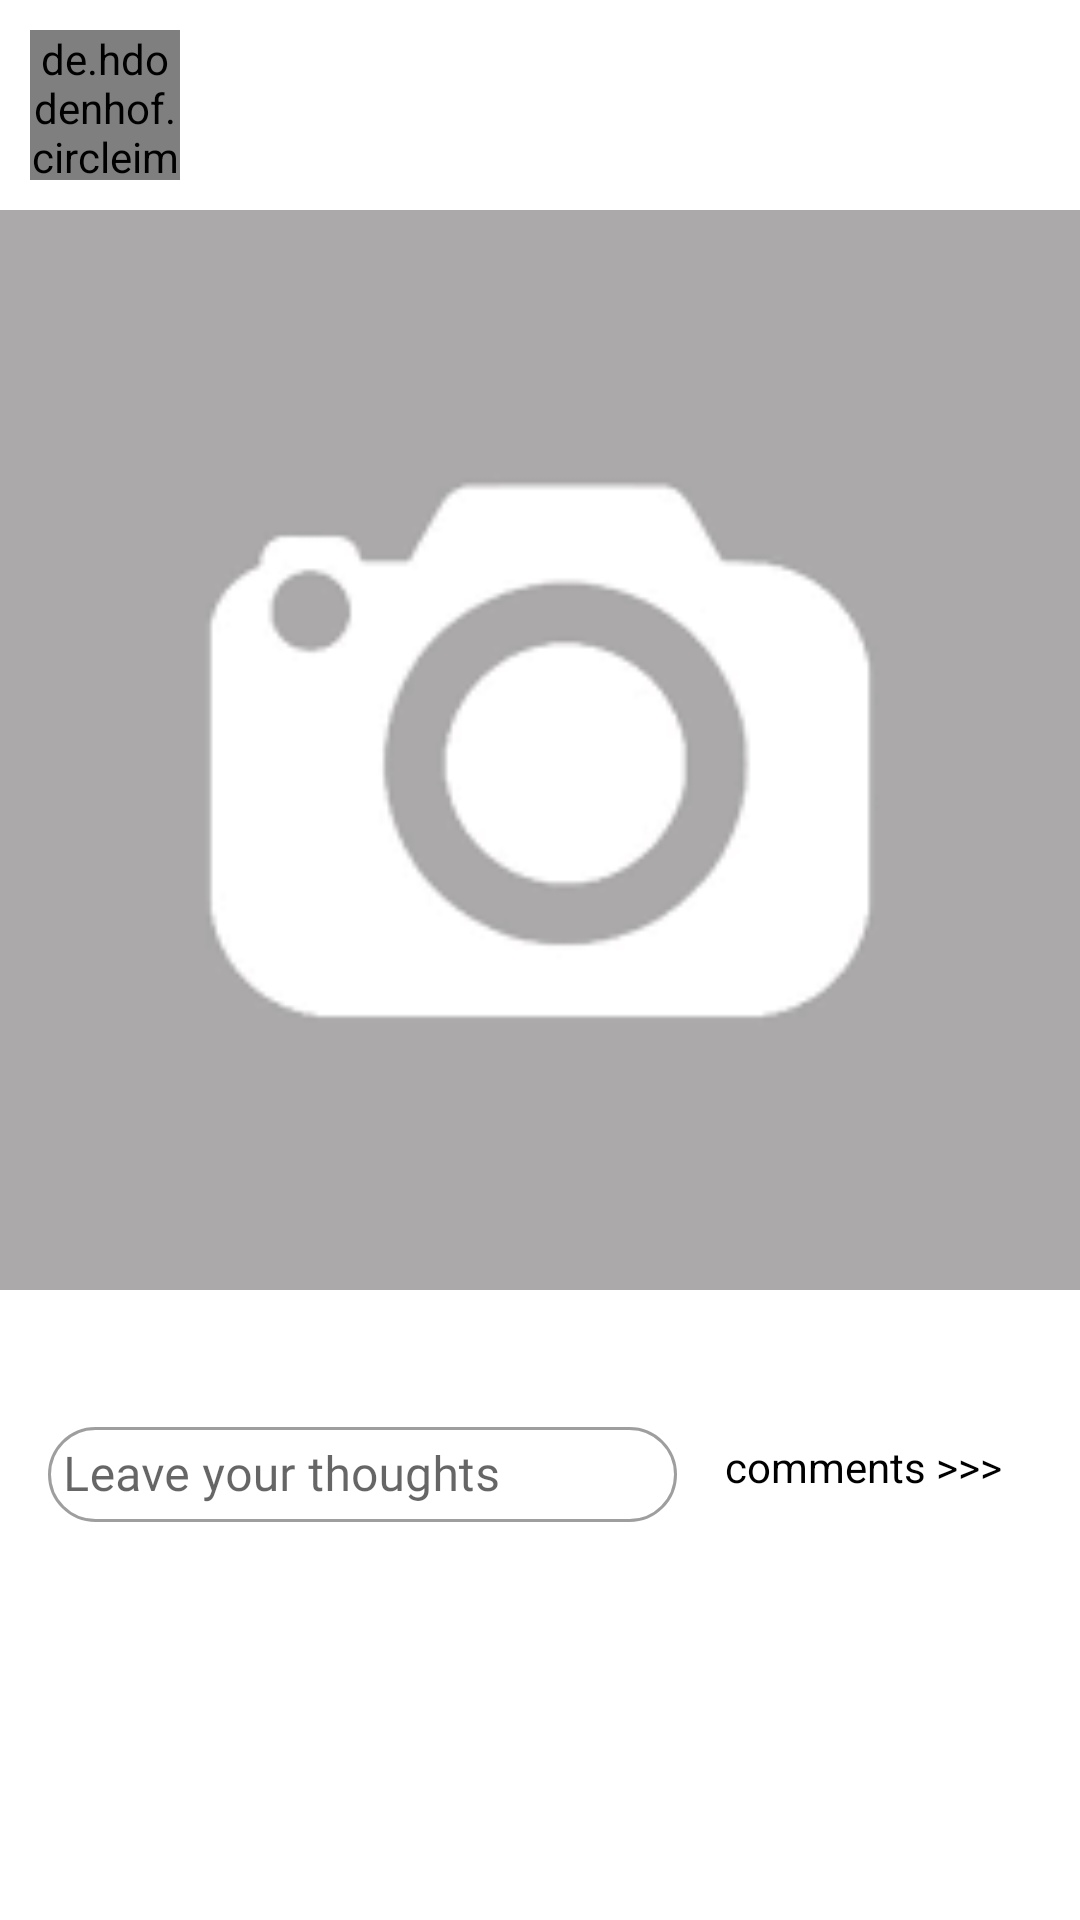

Write the Android layout XML for this screen, with the resource values it uses.
<!-- AndroidManifest.xml: application theme Theme.UmLife -->
<!-- res/layout/my_post_item.xml -->
<?xml version="1.0" encoding="utf-8"?>
<LinearLayout
    xmlns:app="http://schemas.android.com/apk/res-auto"
    xmlns:android="http://schemas.android.com/apk/res/android"
    android:layout_width="match_parent"
    android:layout_height="wrap_content"
    android:orientation="vertical">

    <LinearLayout
        android:layout_width="match_parent"
        android:layout_height="wrap_content"
        android:orientation="horizontal"
        android:paddingEnd="4dp"
        android:background="#FFF">

        <de.hdodenhof.circleimageview.CircleImageView
            android:id="@+id/IVPostUserImage"
            android:layout_width="50dp"
            android:layout_height="50dp"
            android:layout_margin="10dp"
            xmlns:app="http://schemas.android.com/apk/res-auto"
            app:civ_border_color="@color/black"
            app:civ_border_width="1dp"
            android:layout_gravity="center" />

        <TextView
            android:id="@+id/TVPostUsername"
            android:layout_width="0dp"
            android:layout_height="wrap_content"
            android:layout_marginStart="8dp"
            android:maxLines="1"
            android:textStyle="bold"
            android:textColor="@color/black"
            android:layout_weight="1"
            android:textSize="18sp"
            android:layout_gravity="center" />

        <androidx.appcompat.widget.Toolbar
            android:id="@+id/toolbarProfile"
            android:layout_marginVertical="10dp"
            android:layout_marginLeft="10dp"
            android:layout_width="wrap_content"
            android:layout_height="45dp"
            app:popupTheme="@style/Theme.UmLife.PopupOverlay"
            >
        </androidx.appcompat.widget.Toolbar>
    </LinearLayout>

    <ImageView
        android:id="@+id/IVPostImageUrl"
        android:layout_width="match_parent"
        android:layout_height="wrap_content"
        android:maxHeight="400dp"
        android:maxWidth="400dp"
        android:scaleType="centerCrop"
        android:src="@drawable/empty_photo"
        android:adjustViewBounds="true" />

    <TextView
        android:id="@+id/TVPostDetail"
        android:layout_width="match_parent"
        android:layout_height="wrap_content"
        android:paddingStart="16dp"
        android:paddingEnd="16dp"
        android:paddingTop="8dp"
        android:paddingBottom="8dp"
        android:textSize="15sp"
        android:textColor="@color/black"
        android:background="#FFF"/>

    <LinearLayout
        android:layout_width="match_parent"
        android:layout_height="wrap_content"
        android:paddingStart="16dp"
        android:paddingEnd="16dp"
        android:layout_marginBottom="25dp">

        

        <LinearLayout
            android:layout_width="fill_parent"
            android:layout_height="wrap_content"
            android:paddingTop="4dp"
            android:paddingBottom="4dp"
            android:orientation="horizontal"
            android:id="@+id/LLComment">

            <com.google.android.material.textfield.TextInputLayout
                style="@style/Widget.MaterialComponents.TextInputLayout.OutlinedBox"
                android:layout_width="0dp"
                android:layout_height="wrap_content"
                android:layout_marginEnd="16dp"
                android:layout_weight="1"
                android:hint="Leave your thoughts"
                app:boxCornerRadiusBottomEnd="25dp"
                app:boxCornerRadiusBottomStart="25dp"
                app:boxCornerRadiusTopEnd="25dp"
                app:boxCornerRadiusTopStart="25dp"
                android:layout_gravity="center"
                android:id="@+id/TILComment">

                <com.google.android.material.textfield.TextInputEditText
                    android:id="@+id/ETComment"
                    android:layout_width="match_parent"
                    android:layout_height="wrap_content"
                    android:padding="5dp"
                    android:ellipsize="end"
                    android:maxLines="1"
                    android:fontFamily="@font/roboto"
                    android:clickable="true"
                    android:enabled="true"
                    android:textIsSelectable="true"
                    android:focusable="false"
                    android:focusableInTouchMode="false"/>

            </com.google.android.material.textfield.TextInputLayout>

            <TextView
                android:id="@+id/TVPostCommentNum"
                android:layout_width="wrap_content"
                android:layout_height="wrap_content"
                android:layout_gravity="center"
                android:layout_marginEnd="10dp"
                android:clickable="true"
                android:ellipsize="end"
                android:maxLines="1"
                android:text="comments >>>"
                android:textColor="@color/black"
                android:layout_marginTop="5dp"
                android:layout_marginBottom="5dp"
                android:textSize="14sp" />

        </LinearLayout>

    </LinearLayout>

</LinearLayout>
<!-- resources referenced by this layout -->
<resources>
  <color name="black">#FF000000</color>
  <color name="dark_blue">#0061A8</color>
  <!-- drawable empty_photo: png bitmap (drawable, 2371 bytes) -->
  <!-- drawable ic_dummy_avatar_1: png bitmap (drawable-v24, 3117 bytes) -->
  <style name="Theme.UmLife.PopupOverlay" parent="ThemeOverlay.AppCompat.Light" />
  <style name="Theme.UmLife" parent="Theme.MaterialComponents.DayNight.DarkActionBar">
          
          <item name="colorPrimary">@color/kMainColor</item>
          <item name="colorPrimaryVariant">@color/purple_700</item>
          <item name="colorOnPrimary">@color/white</item>
          
          <item name="colorSecondary">@color/teal_200</item>
          <item name="colorSecondaryVariant">@color/teal_700</item>
          <item name="colorOnSecondary">@color/black</item>
          
          <item name="android:statusBarColor">?attr/colorPrimaryVariant</item>
          
      </style>
  <color name="kMainColor">#FF6600</color>
  <color name="purple_700">#FF3700B3</color>
  <color name="white">#FFFFFFFF</color>
  <color name="teal_200">#FF03DAC5</color>
  <color name="teal_700">#FF018786</color>
</resources>
